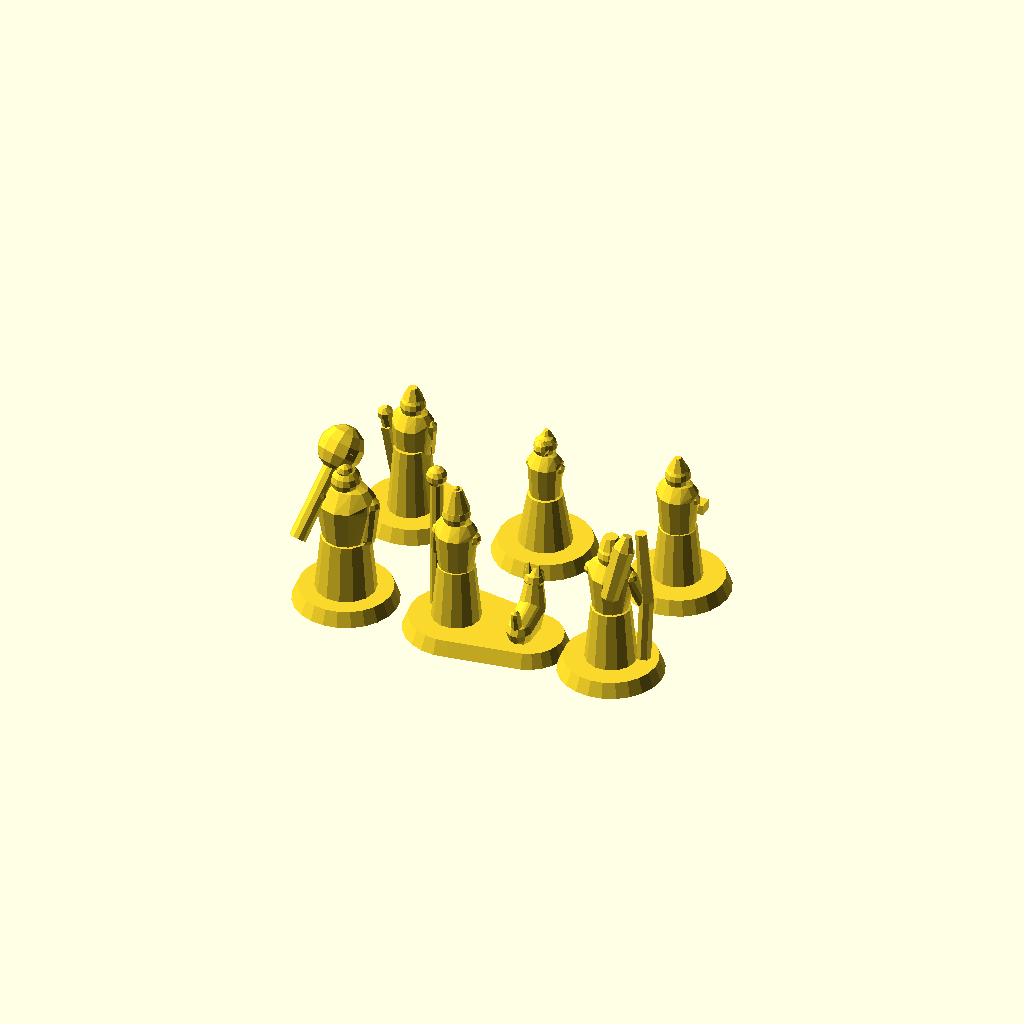
Cell 1 — every parameter at its default value.
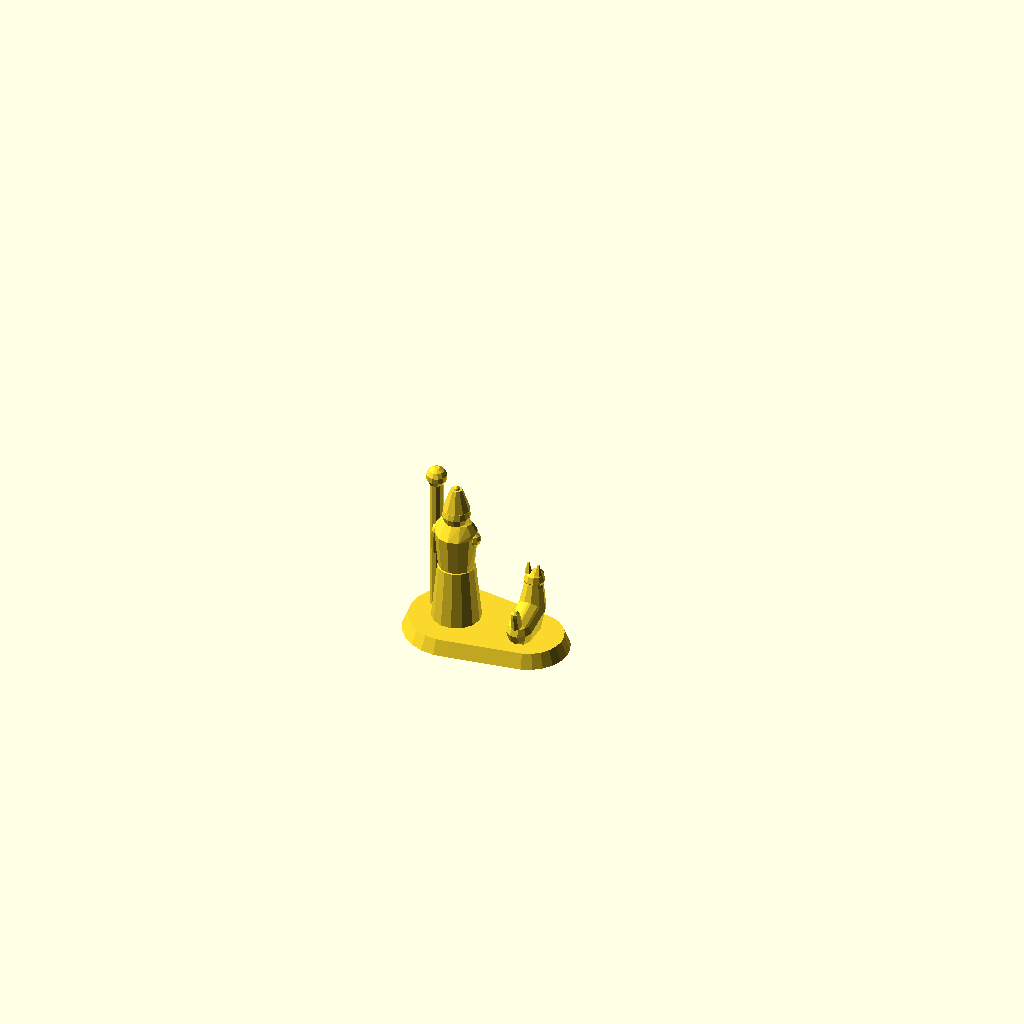
Cell 2: the same model with figure_select = "yudhishthira".
All cells are drawn from one camera (rotation 55°, 0°, 25°, orthographic, colour scheme Cornfield), so only the parameter changes between them.
Source of the model, models/swargarohini/02_pandavas_pilgrimage_figures.scad:
// ====================================================================
// THE PANDAVAS & COMPANIONS ON THE SACRED SWARGAROHINI ASCENT
// Mythological Ascent to Heaven (Mahabharata: Mahaprasthanika Parva)
// Figures:
//   1. Yudhishthira (King of Dharma with Staff & Royal Crown)
//   2. The Loyal Dog (Lord Yama / Dharma in canine form)
//   3. Bhima (Mighty warrior with colossal Gada / Mace)
//   4. Arjuna (Supreme archer with Gandiva Bow & Quiver)
//   5. Nakula (Swordsman twin with talwar & traveling cloak)
//   6. Sahadeva (Wise scholar twin with sacred scripture scroll)
//   7. Draupadi (Empress Panchali in pilgrimage robes)
// Design: 100% Manifold Solid, Supportless FDM (solid drapes & anchors)
// ====================================================================

$fn = 24;
eps = 0.05;

// Selection parameter: "procession", "plinth_array", or individual names
figure_select = "plinth_array"; // ["procession", "plinth_array", "yudhishthira", "bhima", "arjuna", "nakula", "sahadeva", "draupadi"]

render_selection();

module render_selection() {
    if (figure_select == "plinth_array") {
        pandavas_plinth_array();
    } else if (figure_select == "procession") {
        pandavas_procession_line();
    } else if (figure_select == "yudhishthira") {
        yudhishthira_and_dog();
    } else if (figure_select == "bhima") {
        figure_base(); bhima_figure();
    } else if (figure_select == "arjuna") {
        figure_base(); arjuna_figure();
    } else if (figure_select == "nakula") {
        figure_base(); nakula_figure();
    } else if (figure_select == "sahadeva") {
        figure_base(); sahadeva_figure();
    } else if (figure_select == "draupadi") {
        figure_base(); draupadi_figure();
    }
}

// ---------------------------------------------------------
// DISPLAY PLINTH ARRAY (7 FIGURES ON INDIVIDUAL STEPPED BASES)
// ---------------------------------------------------------
module pandavas_plinth_array() {
    spacing_x = 24.0;
    
    // Front Row: Yudhishthira & Dog in center, flanked by Bhima & Arjuna
    translate([0, 0, 0])
        yudhishthira_and_dog();

    translate([-spacing_x, 0, 0]) {
        figure_base();
        bhima_figure();
    }

    translate([spacing_x, 0, 0]) {
        figure_base();
        arjuna_figure();
    }

    // Rear Row: Draupadi, Nakula, Sahadeva
    translate([-spacing_x, 26, 0]) {
        figure_base();
        nakula_figure();
    }

    translate([0, 26, 0]) {
        figure_base();
        draupadi_figure();
    }

    translate([spacing_x, 26, 0]) {
        figure_base();
        sahadeva_figure();
    }
}

// ---------------------------------------------------------
// PROCESSION LINE (SINGLE FILE PILGRIMAGE MARCH)
// ---------------------------------------------------------
module pandavas_procession_line() {
    // Procession marching order in legend:
    // Yudhishthira (front), Bhima, Arjuna, Nakula, Sahadeva, Draupadi (trail)
    translate([0, 75, 0])  yudhishthira_and_dog();
    translate([0, 50, 0])  { figure_base(); bhima_figure(); }
    translate([0, 25, 0])  { figure_base(); arjuna_figure(); }
    translate([0, 0, 0])   { figure_base(); nakula_figure(); }
    translate([0, -25, 0]) { figure_base(); sahadeva_figure(); }
    translate([0, -50, 0]) { figure_base(); draupadi_figure(); }
}

// Universal Bevelled Figure Base Plinth (Stops tipping, ensures 100% bed adhesion)
module figure_base(r = 9.0, h = 2.5) {
    cylinder(r1 = r, r2 = r - 1.0, h = h, $fn = 24);
}

// =========================================================
// 1. YUDHISHTHIRA (DHARMARAJA) & THE FAITHFUL CANINE
// =========================================================
module yudhishthira_and_dog() {
    union() {
        // Shared elongated base for King & Dog
        hull() {
            translate([-4, 0, 0]) cylinder(r1 = 9.0, r2 = 8.0, h = 2.5, $fn = 24);
            translate([ 9, 0, 0]) cylinder(r1 = 7.0, r2 = 6.0, h = 2.5, $fn = 24);
        }

        // Yudhishthira Figure
        translate([-4, 0, 2.5])
            yudhishthira_figure();

        // Faithful Dog (Lord Dharma in disguise)
        translate([8.5, 0, 2.5])
            dharma_dog();
    }
}

module yudhishthira_figure() {
    union() {
        // Robed Lower Body & Dhoti (Solid drape anchor to ground)
        hull() {
            translate([0, 0, 0]) cylinder(r1 = 4.2, r2 = 3.2, h = 10.0, $fn = 14);
            translate([0, 0, 10]) cylinder(r = 3.0, h = 0.1, $fn = 14);
        }
        // Royal Upper Torso & Angavastram (Shoulder sash)
        hull() {
            translate([0, 0, 9.5]) cylinder(r1 = 3.0, r2 = 3.6, h = 7.0, $fn = 12);
            translate([0, 0, 16.5]) scale([1.2, 0.8, 1.0]) sphere(r = 3.2, $fn = 12);
        }
        // Head & Royal Mukut / Crown
        translate([0, 0, 20.0]) {
            sphere(r = 2.4, $fn = 14); // Head
            // Mukut / Crown
            translate([0, 0, 1.2]) cylinder(r1 = 2.3, r2 = 1.0, h = 3.8, $fn = 10);
            translate([0, 0, 5.0]) sphere(r = 0.6, $fn = 10);
        }
        // Right Arm holding Royal Danda (Walking Staff)
        hull() {
            translate([-3.2, 0, 16.0]) sphere(r = 1.2, $fn = 10);
            translate([-4.5, 2.0, 10.0]) sphere(r = 1.0, $fn = 10);
        }
        // Sacred Pilgrim Staff (Thick, self-supporting grounded rod)
        translate([-4.5, 2.0, 0]) {
            cylinder(r = 1.2, h = 25.0, $fn = 10);
            translate([0, 0, 25.0]) sphere(r = 1.8, $fn = 12);
        }
        // Left Arm folded across chest in blessing / poise
        hull() {
            translate([3.2, 0, 16.0]) sphere(r = 1.2, $fn = 10);
            translate([1.5, 2.2, 13.0]) sphere(r = 1.0, $fn = 10);
        }
    }
}

// Loyal Dog (Lord Dharma)
module dharma_dog() {
    union() {
        // Solid body core grounded with legs
        hull() {
            translate([0, -2.5, 2.0]) sphere(r = 2.2, $fn = 10);
            translate([0,  2.5, 3.5]) sphere(r = 2.4, $fn = 10);
            translate([0, -2.0, 0.0]) cylinder(r = 1.8, h = 2.0, $fn = 8);
            translate([0,  2.0, 0.0]) cylinder(r = 1.8, h = 2.0, $fn = 8);
        }
        // Chest & Neck
        hull() {
            translate([0, 2.5, 3.5]) sphere(r = 2.4, $fn = 10);
            translate([0, 3.2, 7.5]) sphere(r = 1.7, $fn = 10);
        }
        // Head & Muzzle
        translate([0, 3.5, 8.5]) {
            sphere(r = 1.8, $fn = 10);
            // Snout pointing forward
            translate([0, 1.6, -0.2]) sphere(r = 1.1, $fn = 8);
            // Alert ears
            translate([-0.9, -0.4, 1.4]) cylinder(r1 = 0.7, r2 = 0.2, h = 1.8, $fn = 6);
            translate([ 0.9, -0.4, 1.4]) cylinder(r1 = 0.7, r2 = 0.2, h = 1.8, $fn = 6);
        }
        // Tail curling upward (solid loop)
        hull() {
            translate([0, -3.2, 2.8]) sphere(r = 1.1, $fn = 8);
            translate([0, -4.0, 6.0]) sphere(r = 0.8, $fn = 8);
        }
    }
}

// =========================================================
// 2. BHIMA (MIGHTY WARRIOR WITH COLOSSAL GADA)
// =========================================================
module bhima_figure() {
    translate([0, 0, 2.5]) {
        union() {
            // Massive Sturdy Legs & Dhoti (Grounded mass)
            hull() {
                translate([0, 0, 0]) cylinder(r1 = 5.2, r2 = 4.2, h = 10.0, $fn = 14);
                translate([0, 0, 10]) cylinder(r = 3.8, h = 0.1, $fn = 14);
            }
            // Broad Muscular Torso & Chest
            hull() {
                translate([0, 0, 9.5]) cylinder(r1 = 3.8, r2 = 4.8, h = 7.5, $fn = 12);
                translate([0, 0, 17.0]) scale([1.4, 0.9, 1.0]) sphere(r = 4.0, $fn = 12);
            }
            // Warrior Head & Knot
            translate([0, 0, 21.0]) {
                sphere(r = 2.6, $fn = 14);
                // Top-knot warrior hair
                translate([0, -0.5, 2.2]) sphere(r = 1.4, $fn = 10);
            }
            // Right Arm carrying heavy Mace (Gada) over shoulder
            hull() {
                translate([-4.5, 0, 17.5]) sphere(r = 1.6, $fn = 10);
                translate([-3.5, -2.5, 18.5]) sphere(r = 1.4, $fn = 10);
            }
            // Colossal Gada (Mace) anchored across shoulder & resting on back/ground
            translate([-3.8, -2.5, 18.5]) {
                // Shaft
                rotate([-35, 15, 0]) {
                    cylinder(r = 1.5, h = 16.0, center = true, $fn = 10);
                    // Mace Head (Heavy fluted sphere & spikes)
                    translate([0, 0, 8.5]) {
                        sphere(r = 4.0, $fn = 12);
                        cylinder(r1 = 4.0, r2 = 1.0, h = 2.5, $fn = 8);
                    }
                }
            }
            // Left Arm flexed at hip
            hull() {
                translate([4.5, 0, 17.0]) sphere(r = 1.6, $fn = 10);
                translate([4.0, 0, 10.5]) sphere(r = 1.3, $fn = 10);
            }
        }
    }
}

// =========================================================
// 3. ARJUNA (SUPREME ARCHER WITH GANDIVA BOW)
// =========================================================
module arjuna_figure() {
    translate([0, 0, 2.5]) {
        union() {
            // Legs & Robes
            hull() {
                translate([0, 0, 0]) cylinder(r1 = 4.4, r2 = 3.4, h = 10.0, $fn = 14);
                translate([0, 0, 10]) cylinder(r = 3.0, h = 0.1, $fn = 14);
            }
            // Athletic Torso
            hull() {
                translate([0, 0, 9.5]) cylinder(r1 = 3.0, r2 = 3.7, h = 7.0, $fn = 12);
                translate([0, 0, 16.5]) scale([1.3, 0.8, 1.0]) sphere(r = 3.3, $fn = 12);
            }
            // Quiver of Arrows slung on back
            translate([1.2, -3.2, 14.0]) {
                rotate([-15, 10, 0]) {
                    cylinder(r1 = 1.6, r2 = 2.0, h = 9.0, $fn = 8);
                    // Arrow nocks
                    translate([0, 0, 9.0]) cylinder(r1 = 1.8, r2 = 0.8, h = 2.5, $fn = 8);
                }
            }
            // Archer Head & Tiara/Headband
            translate([0, 0, 20.2]) {
                sphere(r = 2.3, $fn = 14);
                translate([0, 0, 1.6]) cylinder(r1 = 2.0, r2 = 1.2, h = 2.0, $fn = 10);
            }
            // Left Arm grasping upright Gandiva Bow
            hull() {
                translate([3.5, 0, 16.5]) sphere(r = 1.3, $fn = 10);
                translate([4.8, 2.0, 11.0]) sphere(r = 1.1, $fn = 10);
            }
            // Legendary Gandiva Bow (Curved, anchored to ground plinth)
            translate([5.0, 2.0, 0]) {
                union() {
                    // Lower bow limb to ground
                    hull() {
                        translate([0, 0, 0]) cylinder(r = 1.3, h = 0.5, $fn = 8);
                        translate([0.5, 0, 11.0]) cylinder(r = 1.3, h = 0.5, $fn = 8);
                    }
                    // Upper recurve bow limb
                    hull() {
                        translate([0.5, 0, 11.0]) cylinder(r = 1.3, h = 0.5, $fn = 8);
                        translate([-0.5, 0, 24.0]) cylinder(r = 1.0, h = 0.5, $fn = 8);
                    }
                }
            }
            // Right Hand on chest/belt
            hull() {
                translate([-3.5, 0, 16.5]) sphere(r = 1.3, $fn = 10);
                translate([-1.8, 2.0, 12.0]) sphere(r = 1.0, $fn = 10);
            }
        }
    }
}

// =========================================================
// 4. NAKULA (MASTER SWORDSMAN WITH TALWAR & CLOAK)
// =========================================================
module nakula_figure() {
    translate([0, 0, 2.5]) {
        union() {
            // Legs & Cloak Drape
            hull() {
                translate([0, 0, 0]) cylinder(r1 = 4.2, r2 = 3.2, h = 9.5, $fn = 14);
                translate([0, -1.0, 0]) cylinder(r1 = 3.8, r2 = 2.8, h = 12.0, $fn = 14);
            }
            // Torso & Traveling Cape
            hull() {
                translate([0, 0, 9.5]) cylinder(r1 = 3.0, r2 = 3.5, h = 6.5, $fn = 12);
                translate([0, 0, 16.0]) scale([1.2, 0.85, 1.0]) sphere(r = 3.2, $fn = 12);
            }
            // Head
            translate([0, 0, 19.5]) {
                sphere(r = 2.2, $fn = 14);
                translate([0, 0, 1.5]) cylinder(r1 = 1.8, r2 = 0.8, h = 2.0, $fn = 8);
            }
            // Sheathed Himalayan Sword / Talwar at side (Anchored to hip and ground)
            translate([-3.8, 0, 3.0]) {
                rotate([10, -5, 0]) {
                    hull() {
                        translate([0, 0, -3.0]) cube([1.4, 2.4, 1.0]);
                        translate([0, 0, 11.0]) cube([1.4, 2.4, 1.0]);
                    }
                    // Sword Hilt & Pommel
                    translate([0.7, 1.2, 11.5]) {
                        cylinder(r = 1.0, h = 3.0, $fn = 8);
                        translate([0, 0, 3.0]) sphere(r = 1.4, $fn = 8);
                    }
                }
            }
            // Arms
            hull() {
                translate([-3.2, 0, 16.0]) sphere(r = 1.2, $fn = 8);
                translate([-3.5, 0.8, 13.0]) sphere(r = 1.0, $fn = 8);
            }
            hull() {
                translate([3.2, 0, 16.0]) sphere(r = 1.2, $fn = 8);
                translate([2.2, 1.8, 10.0]) sphere(r = 1.0, $fn = 8);
            }
        }
    }
}

// =========================================================
// 5. SAHADEVA (SCHOLAR ASTRONOMER WITH SCRIPTURE SCROLL)
// =========================================================
module sahadeva_figure() {
    translate([0, 0, 2.5]) {
        union() {
            // Robes
            hull() {
                translate([0, 0, 0]) cylinder(r1 = 4.2, r2 = 3.2, h = 9.5, $fn = 14);
                translate([0, 0, 9.5]) cylinder(r = 3.0, h = 0.1, $fn = 14);
            }
            // Torso
            hull() {
                translate([0, 0, 9.5]) cylinder(r1 = 3.0, r2 = 3.5, h = 6.5, $fn = 12);
                translate([0, 0, 16.0]) scale([1.2, 0.8, 1.0]) sphere(r = 3.1, $fn = 12);
            }
            // Head
            translate([0, 0, 19.5]) {
                sphere(r = 2.2, $fn = 14);
                translate([0, 0, 1.4]) cylinder(r1 = 1.8, r2 = 0.6, h = 2.2, $fn = 8);
            }
            // Arms holding Sacred Palm-leaf Scripture (Pothi scroll)
            hull() {
                translate([-3.0, 0, 15.5]) sphere(r = 1.1, $fn = 8);
                translate([-1.5, 2.5, 12.0]) sphere(r = 0.9, $fn = 8);
            }
            hull() {
                translate([3.0, 0, 15.5]) sphere(r = 1.1, $fn = 8);
                translate([1.5, 2.5, 12.0]) sphere(r = 0.9, $fn = 8);
            }
            // Sacred Scripture Manuscript / Scroll (Held securely in front)
            translate([-3.5, 2.2, 11.2])
                cube([7.0, 2.2, 1.8]);
        }
    }
}

// =========================================================
// 6. DRAUPADI (EMPRESS PANCHALI IN PILGRIMAGE DRAPE)
// =========================================================
module draupadi_figure() {
    translate([0, 0, 2.5]) {
        union() {
            // Elegant Flared Saree Drape (Solid ground footprint)
            hull() {
                translate([0, 0, 0]) cylinder(r1 = 4.6, r2 = 3.0, h = 9.0, $fn = 16);
                translate([0, 0, 9.0]) cylinder(r = 2.6, h = 0.1, $fn = 14);
            }
            // Slender Torso & Saree Pallu Drape
            hull() {
                translate([0, 0, 9.0]) cylinder(r1 = 2.6, r2 = 3.0, h = 6.0, $fn = 12);
                translate([0, 0, 15.0]) scale([1.1, 0.75, 1.0]) sphere(r = 2.7, $fn = 12);
            }
            // Head & Veiled Hair Knot (Juda)
            translate([0, 0, 18.5]) {
                sphere(r = 2.0, $fn = 14);
                // Hair knot behind head
                translate([0, -1.5, 0.4]) sphere(r = 1.4, $fn = 10);
                // Ornate crownlet / Maang tikka
                translate([0, 0.5, 1.4]) cylinder(r1 = 1.2, r2 = 0.4, h = 1.4, $fn = 8);
            }
            // Hands joined in prayer (Namaste / Anjali Mudra)
            hull() {
                translate([-2.5, 0, 14.5]) sphere(r = 1.0, $fn = 8);
                translate([0, 2.0, 12.8]) sphere(r = 0.8, $fn = 8);
            }
            hull() {
                translate([2.5, 0, 14.5]) sphere(r = 1.0, $fn = 8);
                translate([0, 2.0, 12.8]) sphere(r = 0.8, $fn = 8);
            }
            // Hands
            translate([0, 2.2, 12.8])
                scale([0.8, 1.2, 1.2]) sphere(r = 0.9, $fn = 8);
        }
    }
}
Customizer parameters (derived from the source; name, type, default, range or options):
eps: number, default 0.05
figure_select: string, default "plinth_array", options "procession", "plinth_array", "yudhishthira", "bhima", "arjuna", "nakula", "sahadeva", "draupadi"
